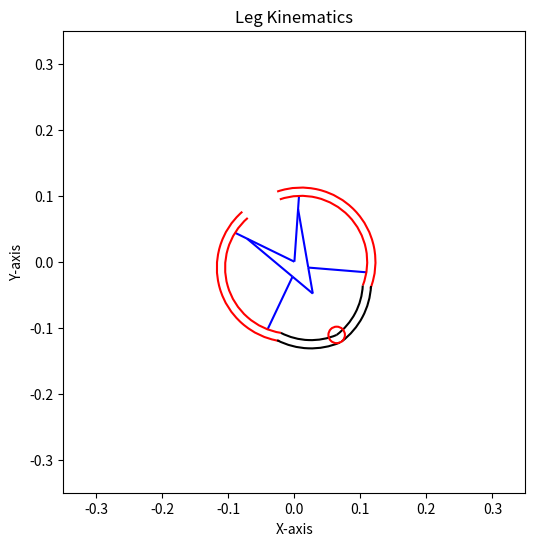

The matplotlib source for this figure:
import numpy as np
from numpy import pi, sin, cos, arcsin, arccos, arctan2, deg2rad
from numpy.linalg import norm

import matplotlib.pyplot as plt
import matplotlib.patches as patches
from matplotlib.animation import FuncAnimation

class Leg:
    def __init__(self):
        self.theta = 0
        self.beta = 0
        
        self.theta_0 = deg2rad(17)
        self.beta_0 = deg2rad(90)
        
        self.R = 0.1  # wheel radius
        self.r = 0.0125  # rim thickness
        self.n_HF = deg2rad(130)
        self.n_BC = deg2rad(101)
        
        self.l1 = 0.8 * self.R
        self.l2 = self.R - self.l1
        self.l3 = 2 * self.R * sin(self.n_BC / 2)
        self.l4 = 0.88296634 * self.R
        self.l5 = 0.9 * self.R
        self.l6 = 0.4 * self.R
        self.l7 = 2 * self.R * sin((self.n_HF - self.n_BC - self.theta_0) / 2)
        self.l8 = 2 * self.R * sin((pi - self.n_HF) / 2)
        
        self.set_tb(theta=self.theta_0, beta=self.beta_0)
        
        
    def set_tb(self, theta, beta):
        self.theta = theta
        self.beta = beta
        self.calculate_forward()
        
    def rot_matrix(self, angle):
        return np.array([[cos(angle), -sin(angle)], [sin(angle),  cos(angle)]])

    
    def calculate_forward(self):
        self.vec_O = np.array([0, 0])
        
        vec_OA_r = self.l1 * np.array([cos(-self.theta), sin(-self.theta)])
        vec_OB_r = (self.l1 + self.l2) * np.array([cos(-self.theta), sin(-self.theta)])
        
        ang_AOE = pi - self.theta
        ang_OAE = pi - ang_AOE - arcsin(self.l1 * sin(ang_AOE) / (self.l5 + self.l6))
        rot_OAE = self.rot_matrix(ang_OAE)
        vec_AE_r = rot_OAE @ (-vec_OA_r) * (self.l5 + self.l6) / norm(vec_OA_r)
        vec_OE = vec_OA_r + vec_AE_r

        vec_OD_r = (self.l5 * vec_OE + self.l6 * vec_OA_r) / (self.l5 + self.l6)

        vec_BD_r = vec_OD_r - vec_OB_r
        ang_DBC = arccos((self.l3**2 + norm(vec_BD_r)**2 - self.l4**2) / (2 * self.l3 * norm(vec_BD_r)))
        rot_DBC = self.rot_matrix(ang_DBC)
        vec_BC_r = rot_DBC @ vec_BD_r * self.l3 / norm(vec_BD_r)
        vec_OC_r = vec_OB_r + vec_BC_r

        arc_BF = self.n_HF - self.theta_0
        ang_BCF = arccos((self.l3**2 + self.l7**2 - 2 * self.R**2 + 2 * self.R**2 * cos(arc_BF)) / (2 * self.l3 * self.l7))
        rot_BCF = self.rot_matrix(ang_BCF)
        vec_CB_r = vec_OB_r - vec_OC_r
        vec_CF_r = rot_BCF @ vec_CB_r * self.l7 / norm(vec_CB_r)
        vec_OF_r = vec_OC_r + vec_CF_r

        ang_GOF = arccos(vec_OE @ vec_OF_r / norm(vec_OE) / norm(vec_OF_r))
        ang_OGF = arcsin(norm(vec_OF_r) * sin(ang_GOF) / self.l8)
        ang_OFG = pi - ang_GOF - ang_OGF
        norm_OG = self.l8 * sin(ang_OFG) / sin(ang_GOF)
        vec_OG = vec_OE * norm_OG / norm(vec_OE)
        
        
        ang_B_upper_C = -(pi - self.n_BC) / 2
        rot_B_upper_C = self.rot_matrix(ang_B_upper_C)
        vec_upper_rim_r = vec_OB_r + rot_B_upper_C @ vec_BC_r * self.R / norm(vec_BC_r)
        
        ang_F_lower_G = -self.n_HF / 2
        rot_F_lower_G = self.rot_matrix(ang_F_lower_G)
        vec_FG_r = vec_OG - vec_OF_r
        vec_lower_rim_r = vec_OF_r + rot_F_lower_G @ vec_FG_r * self.R / norm(vec_FG_r)

        rot_theta_0 = self.rot_matrix(self.theta_0)
        vec_OH_r = vec_upper_rim_r + rot_theta_0 @ (vec_OB_r - vec_upper_rim_r)
        
        
        rot_beta = self.rot_matrix(self.beta)

        self.vec_OA_r = rot_beta @ vec_OA_r
        self.vec_OB_r = rot_beta @ vec_OB_r
        self.vec_OC_r = rot_beta @ vec_OC_r
        self.vec_OD_r = rot_beta @ vec_OD_r
        self.vec_OE   = rot_beta @ vec_OE
        self.vec_OF_r = rot_beta @ vec_OF_r
        self.vec_OG   = rot_beta @ vec_OG
        self.vec_OH_r = rot_beta @ vec_OH_r
        self.vec_upper_rim_r = rot_beta @ vec_upper_rim_r
        self.vec_lower_rim_r = rot_beta @ vec_lower_rim_r
        
        ang_OG = arctan2(self.vec_OG[1], self.vec_OG[0])
        ref_OG = np.array([[cos(2*ang_OG), sin(2*ang_OG)], [sin(2*ang_OG),  -cos(2*ang_OG)]])
        
        self.vec_OA_l = ref_OG @ self.vec_OA_r
        self.vec_OB_l = ref_OG @ self.vec_OB_r
        self.vec_OC_l = ref_OG @ self.vec_OC_r
        self.vec_OD_l = ref_OG @ self.vec_OD_r
        self.vec_OF_l = ref_OG @ self.vec_OF_r
        self.vec_OH_l = ref_OG @ self.vec_OH_r
        self.vec_upper_rim_l = ref_OG @ self.vec_upper_rim_r
        self.vec_lower_rim_l = ref_OG @ self.vec_lower_rim_r
        
          
    def draw(self, ax):
        ax.clear()
        
        linewidth = 1.5
        
        line_OA_r = patches.Polygon((self.vec_O,    self.vec_OA_r), closed=False, edgecolor='blue', linewidth=linewidth, label='OA_r')
        line_AB_r = patches.Polygon((self.vec_OA_r, self.vec_OB_r), closed=False, edgecolor='blue', linewidth=linewidth, label='AB_r')
        line_AD_r = patches.Polygon((self.vec_OA_r, self.vec_OD_r), closed=False, edgecolor='blue', linewidth=linewidth, label='AD_r')
        line_DE_r = patches.Polygon((self.vec_OD_r, self.vec_OE),   closed=False, edgecolor='blue', linewidth=linewidth, label='DE_r')
        line_DC_r = patches.Polygon((self.vec_OD_r, self.vec_OC_r), closed=False, edgecolor='blue', linewidth=linewidth, label='DC_r')
                
        line_OA_l = patches.Polygon((self.vec_O,    self.vec_OA_l), closed=False, edgecolor='blue', linewidth=linewidth, label='OA_l')
        line_AB_l = patches.Polygon((self.vec_OA_l, self.vec_OB_l), closed=False, edgecolor='blue', linewidth=linewidth, label='AB_l')
        line_AD_l = patches.Polygon((self.vec_OA_l, self.vec_OD_l), closed=False, edgecolor='blue', linewidth=linewidth, label='AD_l')
        line_DE_l = patches.Polygon((self.vec_OD_l, self.vec_OE),   closed=False, edgecolor='blue', linewidth=linewidth, label='DE_l')
        line_DC_l = patches.Polygon((self.vec_OD_l, self.vec_OC_l), closed=False, edgecolor='blue', linewidth=linewidth, label='DC_l')
        
        arc_HF_angle_r = self.vec_OF_r - self.vec_upper_rim_r
        arc_FG_angle_r = self.vec_OG   - self.vec_lower_rim_r
        arc_HF_angle_l = self.vec_OF_l - self.vec_upper_rim_l
        arc_FG_angle_l = self.vec_OG   - self.vec_lower_rim_l
        
        arc_HF_r = patches.Arc(self.vec_upper_rim_r, 2 * self.R, 2 * self.R, angle=np.rad2deg(np.arctan2(arc_HF_angle_r[1], arc_HF_angle_r[0])), 
                               theta1=0, theta2=np.rad2deg(self.n_HF), edgecolor='red', linewidth=linewidth, label='Upper_Rim_r')
        arc_FG_r = patches.Arc(self.vec_lower_rim_r, 2 * self.R, 2 * self.R, angle=np.rad2deg(np.arctan2(arc_FG_angle_r[1], arc_FG_angle_r[0])), 
                               theta1=0, theta2=np.rad2deg(np.pi-self.n_HF), edgecolor='black', linewidth=linewidth, label='Lower_Rim_r')
        arc_HF_l = patches.Arc(self.vec_upper_rim_l, 2 * self.R, 2 * self.R, angle=np.rad2deg(np.arctan2(arc_HF_angle_l[1], arc_HF_angle_l[0])), 
                               theta1=-np.rad2deg(self.n_HF), theta2=0, edgecolor='red', linewidth=linewidth, label='Upper_Rim_l')
        arc_FG_l = patches.Arc(self.vec_lower_rim_l, 2 * self.R, 2 * self.R, angle=np.rad2deg(np.arctan2(arc_FG_angle_l[1], arc_FG_angle_l[0])), 
                               theta1=-np.rad2deg(np.pi-self.n_HF), theta2=0, edgecolor='black', linewidth=linewidth, label='Lower_Rim_l')
        
        arc_HF_r_outer = patches.Arc(self.vec_upper_rim_r, 2 * (self.R + self.r), 2 * (self.R + self.r), angle=np.rad2deg(np.arctan2(arc_HF_angle_r[1], arc_HF_angle_r[0])), 
                                     theta1=0, theta2=np.rad2deg(self.n_HF), edgecolor='red', linewidth=linewidth, label='Upper_Rim_r')
        arc_FG_r_outer = patches.Arc(self.vec_lower_rim_r, 2 * (self.R + self.r), 2 *(self.R + self.r), angle=np.rad2deg(np.arctan2(arc_FG_angle_r[1], arc_FG_angle_r[0])), 
                                     theta1=0, theta2=np.rad2deg(np.pi-self.n_HF), edgecolor='black', linewidth=linewidth, label='Lower_Rim_r')
        arc_HF_l_outer = patches.Arc(self.vec_upper_rim_l, 2 * (self.R + self.r), 2 * (self.R + self.r), angle=np.rad2deg(np.arctan2(arc_HF_angle_l[1], arc_HF_angle_l[0])), 
                                     theta1=-np.rad2deg(self.n_HF), theta2=0, edgecolor='red', linewidth=linewidth, label='Upper_Rim_l')
        arc_FG_l_outer = patches.Arc(self.vec_lower_rim_l, 2 * (self.R + self.r), 2 * (self.R + self.r), angle=np.rad2deg(np.arctan2(arc_FG_angle_l[1], arc_FG_angle_l[0])), 
                                     theta1=-np.rad2deg(np.pi-self.n_HF), theta2=0, edgecolor='black', linewidth=linewidth, label='Lower_Rim_l')
        
        # arc_G_outer = patches.Arc(self.vec_OG, 2 * self.r, 2 * self.r, angle=np.rad2deg(np.arctan2(self.OG.pos[1], self.OG.pos[0])), 
        #                              theta1=-np.rad2deg(self.contact_angle_G_max), theta2=np.rad2deg(self.contact_angle_G_max), edgecolor='red', linewidth=linewidth, label='Arc G')
        
        # create end point G
        circle_G = patches.Circle(self.vec_OG, self.r, edgecolor='red', linewidth=linewidth, facecolor='none', label='G')
        
        # circle_observe = patches.Circle(self.observe_point.pos, 0.005, edgecolor='darkblue', linewidth=linewidth, facecolor='none', label='G')
        
        # create velocity arrow
        # ax = self.draw_vel(ax)
        
        
        # Add all elements
        ax.add_patch(line_OA_r)
        ax.add_patch(line_AB_r)
        ax.add_patch(line_AD_r)
        ax.add_patch(line_DE_r)
        ax.add_patch(line_DC_r)
        
        ax.add_patch(line_OA_l)
        ax.add_patch(line_AB_l)
        ax.add_patch(line_AD_l)
        ax.add_patch(line_DE_l)
        ax.add_patch(line_DC_l)
            
        ax.add_patch(arc_HF_r)
        ax.add_patch(arc_FG_r)
        ax.add_patch(arc_HF_l)
        ax.add_patch(arc_FG_l)
        
        ax.add_patch(arc_HF_r_outer)
        ax.add_patch(arc_FG_r_outer)
        ax.add_patch(arc_HF_l_outer)
        ax.add_patch(arc_FG_l_outer)
        
        ax.add_patch(circle_G)
        # ax.add_patch(arc_G_outer)
        # ax.add_patch(circle_observe)
        
        
        # Setup the ax
        ax.set_aspect('equal')
        ax.set_xlim(-0.35, 0.35)
        ax.set_ylim(-0.35, 0.35)
        ax.set_xlabel('X-axis')
        ax.set_ylabel('Y-axis')
        ax.set_title('Leg Kinematics')
        
        
    def plot_once(self):
        fig, ax = plt.subplots(figsize=(6, 6))
        self.draw(ax)
        plt.show()
        
        
    def plot_animation(self, tb_list=None):
        fig, ax = plt.subplots(figsize=(6, 6))
        self.tb_list = tb_list
        frames = len(self.tb_list)
        ani = FuncAnimation(fig, self.update_animation, frames=frames, fargs=(ax,), interval=1)
        plt.show()
        
        
    def update_animation(self, frame, ax):
        theta, beta = self.tb_list[frame]
        self.set_tb(theta, beta)
        self.draw(ax)
        
    
if __name__ == '__main__':
    leg = Leg()
    
    theta = 17
    beta = 30
    
    theta = deg2rad(theta) + leg.theta_0
    beta = deg2rad(beta) + leg.beta_0
    
    leg.set_tb(theta=theta, beta=beta)
    
    leg.plot_once()
    
    
    '''
    tb_list = []
    for i in range(360):
        theta = 30 * (np.sin(i/30*np.pi)+1)
        beta = 240 * (np.sin(i/180*np.pi))
        
        theta = np.deg2rad(theta) + leg.theta_0 
        beta = np.deg2rad(beta) + leg.beta_0
        
        tb_list.append((theta, beta))
    
    leg.plot_animation(tb_list=tb_list)
    '''
